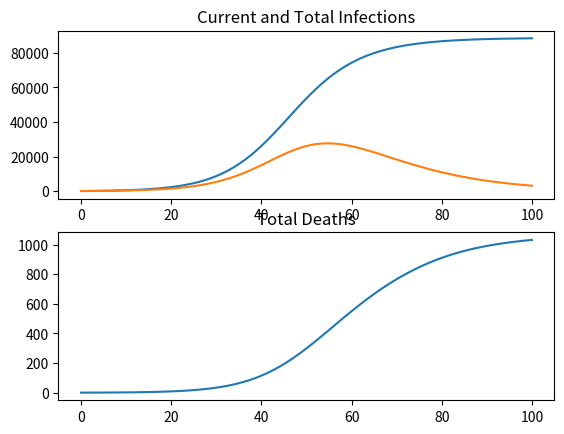

This chart was generated by the following Python code:
import matplotlib.pyplot as plt


class Pool:
    def __init__(self, intra_rate, inter_rate, death_rate, population, initial_infection_rate):
        self.intra_rate = intra_rate
        self.inter_rate = inter_rate
        self.death_rate = death_rate
        self.uninfected = population * (1 - initial_infection_rate)
        self.infected = population * initial_infection_rate
        self.dead = 0

    def get_population(self):
        # gets the total population of the pool
        if (self.infected + self.uninfected == 0):
            return 1
        return self.uninfected + self.infected


class Pool_Group:
    def __init__(self, pools, min_age, contact_rate):
        self.vaccinated = pools[0]
        self.unvaccinated = pools[1]
        self.min_age = min_age
        self.contact_rate = contact_rate

    def get_population(self):
        # gets the total population of the two pools in the group, represents the
        # total population of the age group
        return self.vaccinated.get_population() + self.unvaccinated.get_population()


class Simulation:
    def __init__(self, pools, infection_rate, vax_order, vax_rate, recovery_rate):
        # pools should be a Pool_Group object
        # infection_rate is the baseline rate at which people get infected
        # vaccination order is an array of the order in which pools get vaccines
        # base_rate should be the number of contacts(no matter the status) times
        # the probability of infection
        self.pools = pools
        self.base_rate = infection_rate
        self.recovery_rate = recovery_rate
        self.vaccination_order = vax_order
        self.vaccination_rate = vax_rate
        self.population = self.get_total_population()
        self.total_infections = self.get_total_infections()

    def get_total_population(self):
        # gets the total population of the simulation, which can change with deaths
        # and can be initialized differently
        ans = 0
        for group in self.pools.values():
            ans += group.vaccinated.uninfected + group.unvaccinated.uninfected
        return ans + self.get_total_infections()

    def get_total_infections(self):
        # gets the total number of people infected
        ans = 0
        for group in self.pools.values():
            ans += group.vaccinated.infected + group.unvaccinated.infected
        return ans

    def get_total_deaths(self):
        # gets the total number of deaths
        ans = 0
        for group in self.pools.values():
            ans += group.vaccinated.dead + group.unvaccinated.dead
        return ans

    def vaccinate(self):
        # step through one day of vaccination according to the policy
        # only vaccinate uninfected people, assume the infected will recover to a vaccinated status
        vax_left = self.vaccination_rate
        for group in self.vaccination_order:  # vaccinates in order
            pool = self.pools.get(group)

            # gets the amount of vaccines for this group
            vax_amount = min(vax_left, pool.unvaccinated.uninfected)
            vax_left -= vax_amount

            # transfer the vaccinated to the new pool
            pool.unvaccinated.uninfected -= vax_amount
            pool.vaccinated.uninfected += vax_amount
            if vax_left == 0:
                break

    def infect_and_kill(self, min_age, vaccinated, original_pools, total_infected):
        # processes the infections and deaths for one pool based on the data from
        # the last time step so that no recursion happens
        pool_group = original_pools.get(min_age)
        if vaccinated:
            pool = pool_group.vaccinated
        else:
            pool = pool_group.unvaccinated

        # calculate deaths as a percentage of the infected
        deaths = pool.infected * pool.death_rate

        # add up the number of infected from within the same pool, same pool group,
        # and all other pools
        infections = 0
        percentage = pool.uninfected / pool.get_population()
        # assume that the contact rate is the same for all infected people

        # calculate intra-pool infections
        infections += self.base_rate * pool.intra_rate * \
            percentage * pool.infected * pool.get_population() / self.population
        # print("Intra: ", infections)

        # calculate infections from the other pool inside the group
        if vaccinated:
            cross_population = pool_group.unvaccinated.infected
        else:
            cross_population = pool_group.vaccinated.infected
        infections += self.base_rate * pool_group.contact_rate * \
            percentage * cross_population * pool.get_population() / self.population
        # print("Cross: ", infections)

        # calculate infections from the rest of the population
        infections += self.base_rate * pool.inter_rate * percentage * \
            (total_infected - pool.infected - cross_population) * \
            pool.get_population() / self.population
        # print("Inter: ", infections)

        # update values
        if vaccinated:
            actual_pool = self.pools.get(min_age).vaccinated
        else:
            actual_pool = self.pools.get(min_age).unvaccinated
        actual_pool.uninfected -= infections
        actual_pool.infected += infections - deaths
        actual_pool.dead += deaths
        self.total_infections += infections

    def recover(self, min_age):
        # processes the recoveries for a pool group, moving the infected
        # to the vaccinated to account for immunity after transmission
        group = self.pools.get(min_age)

        # calculate and process unvaccinated recoveries
        unvaccinated_recoveries = group.unvaccinated.infected * self.recovery_rate
        group.unvaccinated.infected -= unvaccinated_recoveries
        group.vaccinated.uninfected = unvaccinated_recoveries

        # calculate and process vaccinated recoveries
        vaccinated_recoveries = group.vaccinated.infected * self.recovery_rate
        group.vaccinated.infected -= vaccinated_recoveries
        group.vaccinated.uninfected += vaccinated_recoveries

    def step(self):
        # goes through one time step of the simulation, first vaccinating,
        # then calculating new infections from pools, and finally
        # calculating any recoveries
        self.vaccinate()
        original_pools = self.pools
        total_infected = self.get_total_infections()
        for age in self.vaccination_order:
            self.infect_and_kill(age, True, original_pools, total_infected)
            self.infect_and_kill(age, False, original_pools, total_infected)
            self.recover(age)


# how much the vaccine helps at stopping death
VACCINATION_MORTALITY_EFFICIENCY = 0.79
# how much the vaccine helps at stopping transmission
VACCINATION_TRANSMISSION_EFFICIENCY = 0.5
# change in base contact rate among vaccinated pools to account for the
# fact that they know they are immune
VACCINATED_HANGOUT_RATE = 1.5
# change in base contact rate among unvaccinated pools to account for the fact
# that they want to keep themselves safe
UNVACCINATED_HANGOUT_RATE = 0.8
# base percentage chance of an infected person dying of Covid per day
MORTALITY_RATE = 0.0005
# starting percentage of each pool that is infected
INITIAL_INFECTION_RATE = 0.001
# Base contact rate for the two pools within the pool group
CONTACT_RATE = 0.5
# Amount of expected infections per infected person per day
BASE_RATE = 2/14 * 2
# Amount of vaccines available per day
VAX_RATE = 3500/30
# Chance that an infected person recovers each day
RECOVERY_RATE = 0.1


# 0-9
# children have extra contact among themselves, so their intra_rate and
# contact_rate are higher but are less likely to die of covid
pools_0 = [Pool(
    intra_rate=VACCINATION_TRANSMISSION_EFFICIENCY * VACCINATED_HANGOUT_RATE * 2,
    inter_rate=VACCINATION_TRANSMISSION_EFFICIENCY * VACCINATED_HANGOUT_RATE,
    death_rate=VACCINATION_MORTALITY_EFFICIENCY * MORTALITY_RATE,
    population=0,
    initial_infection_rate=INITIAL_INFECTION_RATE), Pool(
    intra_rate=UNVACCINATED_HANGOUT_RATE * 2,
    inter_rate=UNVACCINATED_HANGOUT_RATE,
    death_rate=MORTALITY_RATE/10,
    population=6000,
    initial_infection_rate=INITIAL_INFECTION_RATE)]
Group_0 = Pool_Group(pools=pools_0, min_age=0, contact_rate=CONTACT_RATE * 2)

# 10-19
# children have extra contact among themselves, so their intra_rate and
# contact_rate are higher but are less likely to die of covid
pools_10 = [Pool(
    intra_rate=VACCINATION_TRANSMISSION_EFFICIENCY * VACCINATED_HANGOUT_RATE * 2,
    inter_rate=VACCINATION_TRANSMISSION_EFFICIENCY * VACCINATED_HANGOUT_RATE,
    death_rate=VACCINATION_MORTALITY_EFFICIENCY * MORTALITY_RATE,
    population=0,
    initial_infection_rate=INITIAL_INFECTION_RATE), Pool(
    intra_rate=UNVACCINATED_HANGOUT_RATE * 2,
    inter_rate=UNVACCINATED_HANGOUT_RATE,
    death_rate=MORTALITY_RATE/10,
    population=18000,
    initial_infection_rate=INITIAL_INFECTION_RATE)]
Group_10 = Pool_Group(pools=pools_10, min_age=10,
                      contact_rate=CONTACT_RATE * 2)

# ADULTS (20-60)
# Use all standard constants
pools_20 = [Pool(
    intra_rate=VACCINATION_TRANSMISSION_EFFICIENCY * VACCINATED_HANGOUT_RATE,
    inter_rate=VACCINATION_TRANSMISSION_EFFICIENCY * VACCINATED_HANGOUT_RATE,
    death_rate=VACCINATION_MORTALITY_EFFICIENCY * MORTALITY_RATE,
    population=0,
    initial_infection_rate=INITIAL_INFECTION_RATE), Pool(
    intra_rate=UNVACCINATED_HANGOUT_RATE,
    inter_rate=UNVACCINATED_HANGOUT_RATE,
    death_rate=MORTALITY_RATE,
    population=65000,
    initial_infection_rate=INITIAL_INFECTION_RATE)]
Group_20 = Pool_Group(pools=pools_20, min_age=20, contact_rate=CONTACT_RATE)

# 70+
# The elderly are more likely to die of covid
pools_70 = [Pool(
    intra_rate=VACCINATION_TRANSMISSION_EFFICIENCY * VACCINATED_HANGOUT_RATE,
    inter_rate=VACCINATION_TRANSMISSION_EFFICIENCY * VACCINATED_HANGOUT_RATE,
    death_rate=VACCINATION_MORTALITY_EFFICIENCY * MORTALITY_RATE * 20,
    population=0,
    initial_infection_rate=INITIAL_INFECTION_RATE), Pool(
    intra_rate=UNVACCINATED_HANGOUT_RATE,
    inter_rate=UNVACCINATED_HANGOUT_RATE,
    death_rate=MORTALITY_RATE * 10,
    population=11000,
    initial_infection_rate=INITIAL_INFECTION_RATE)]
Group_70 = Pool_Group(pools=pools_70, min_age=70, contact_rate=CONTACT_RATE)
pools = {0: Group_0, 10: Group_10, 20: Group_20, 70: Group_70}

# Order of vaccination
policy = [0, 10, 70, 20]

# Run simulation
simulation = Simulation(pools=pools, infection_rate=BASE_RATE, vax_order=policy,
                        vax_rate=VAX_RATE, recovery_rate=0.07)
current_infected = [simulation.get_total_infections()]
total_infected = [simulation.total_infections]
dead = [0]
for i in range(100):
    simulation.step()
    current_infected.append(simulation.get_total_infections())
    total_infected.append(simulation.total_infections)
    dead.append(simulation.get_total_deaths())

figure, axis = plt.subplots(2)

axis[0].plot(total_infected)
axis[0].plot(current_infected)
axis[0].set_title("Current and Total Infections")

axis[1].plot(dead)
axis[1].set_title("Total Deaths")

plt.show()

# 0, 10, 70, 20 => 4396 infected, 102 dead
# 0, 70, 10, 20 => 4461 infected, 84 dead
# 70, 0, 10, 20 => 4528 infected, 74 dead
